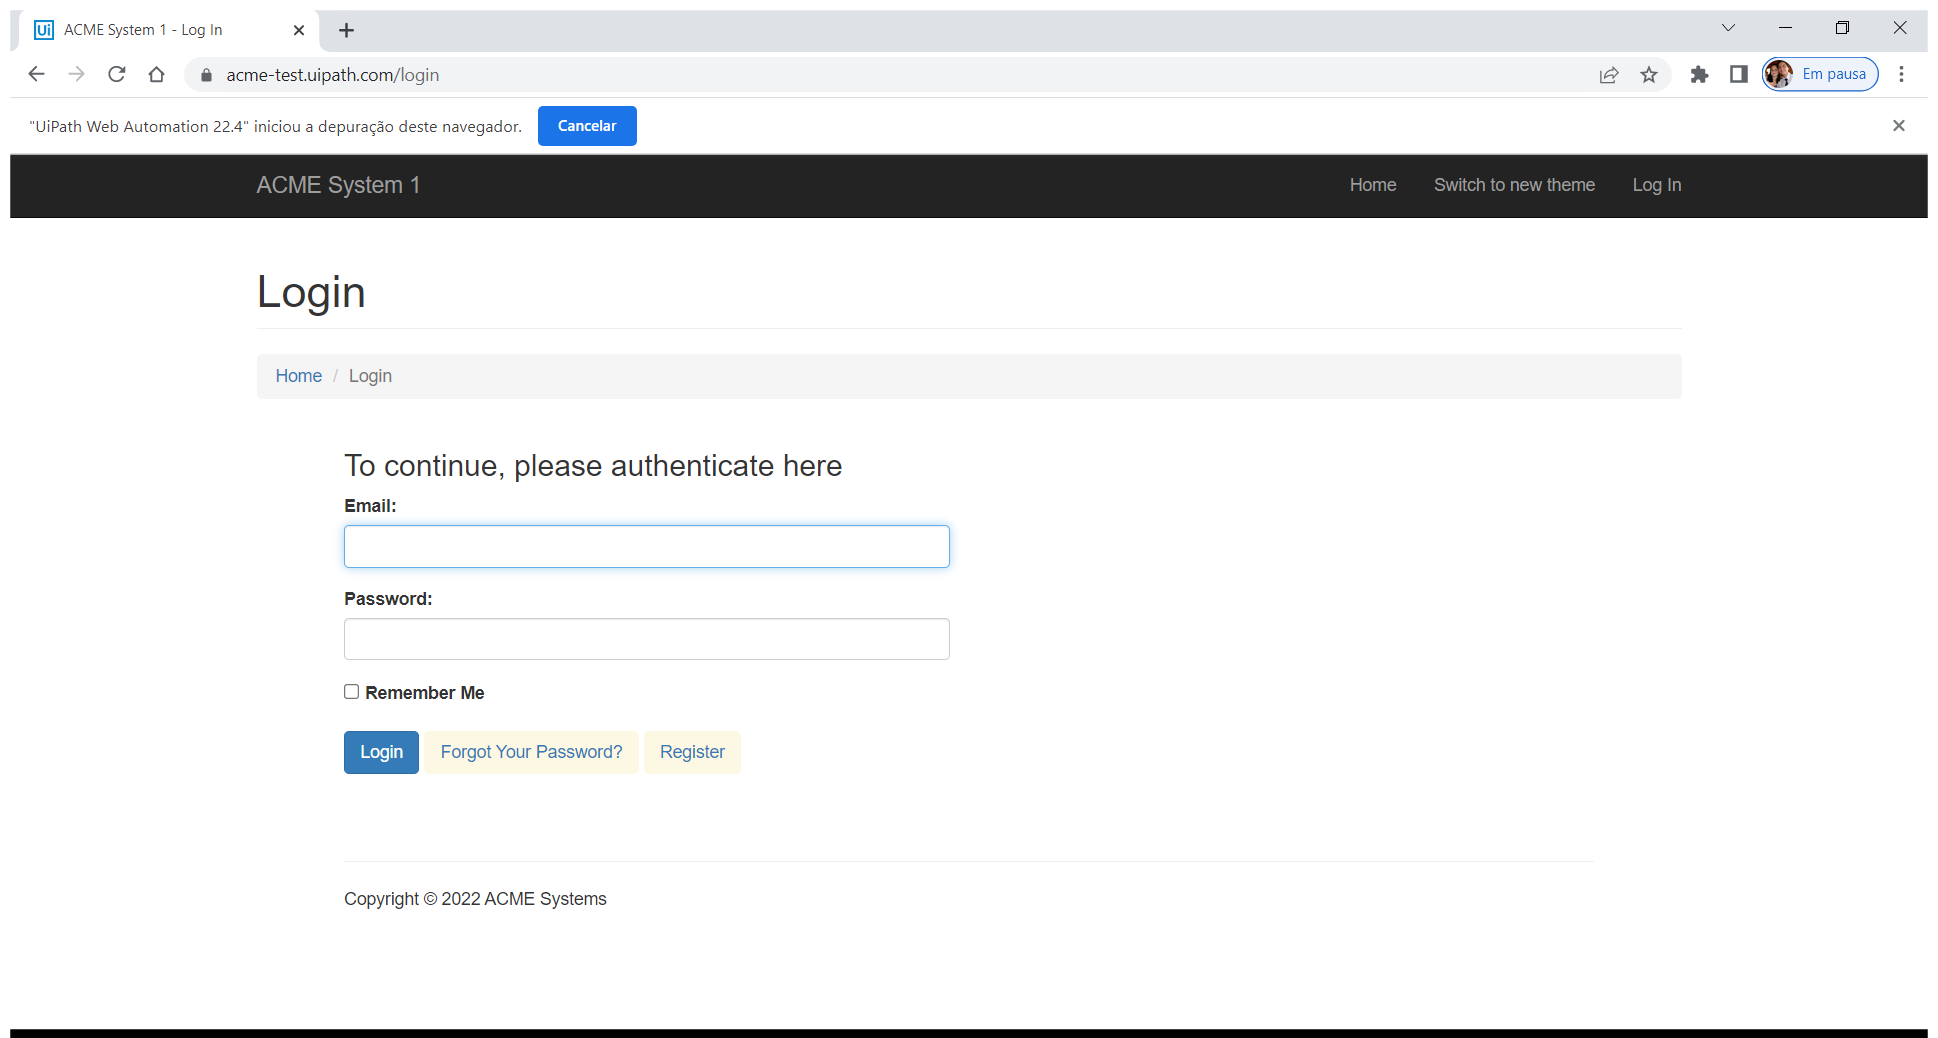
Task: Processo em Branco
Workflow: Acme_Login

Step 1: Use Browser Chrome: ACME System 1 - Log In in window 'ACME System 1 - Log In' (chrome.exe)

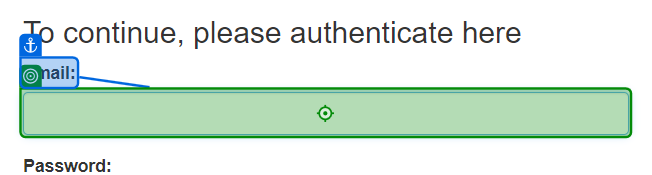
Step 2: type [var_Usuario] into 'Email'

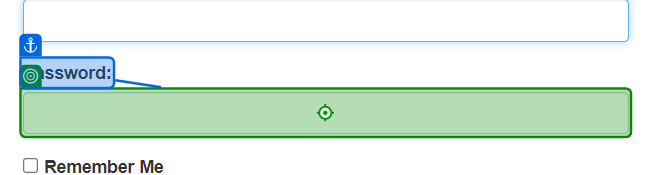
Step 3: type a value into 'Password'